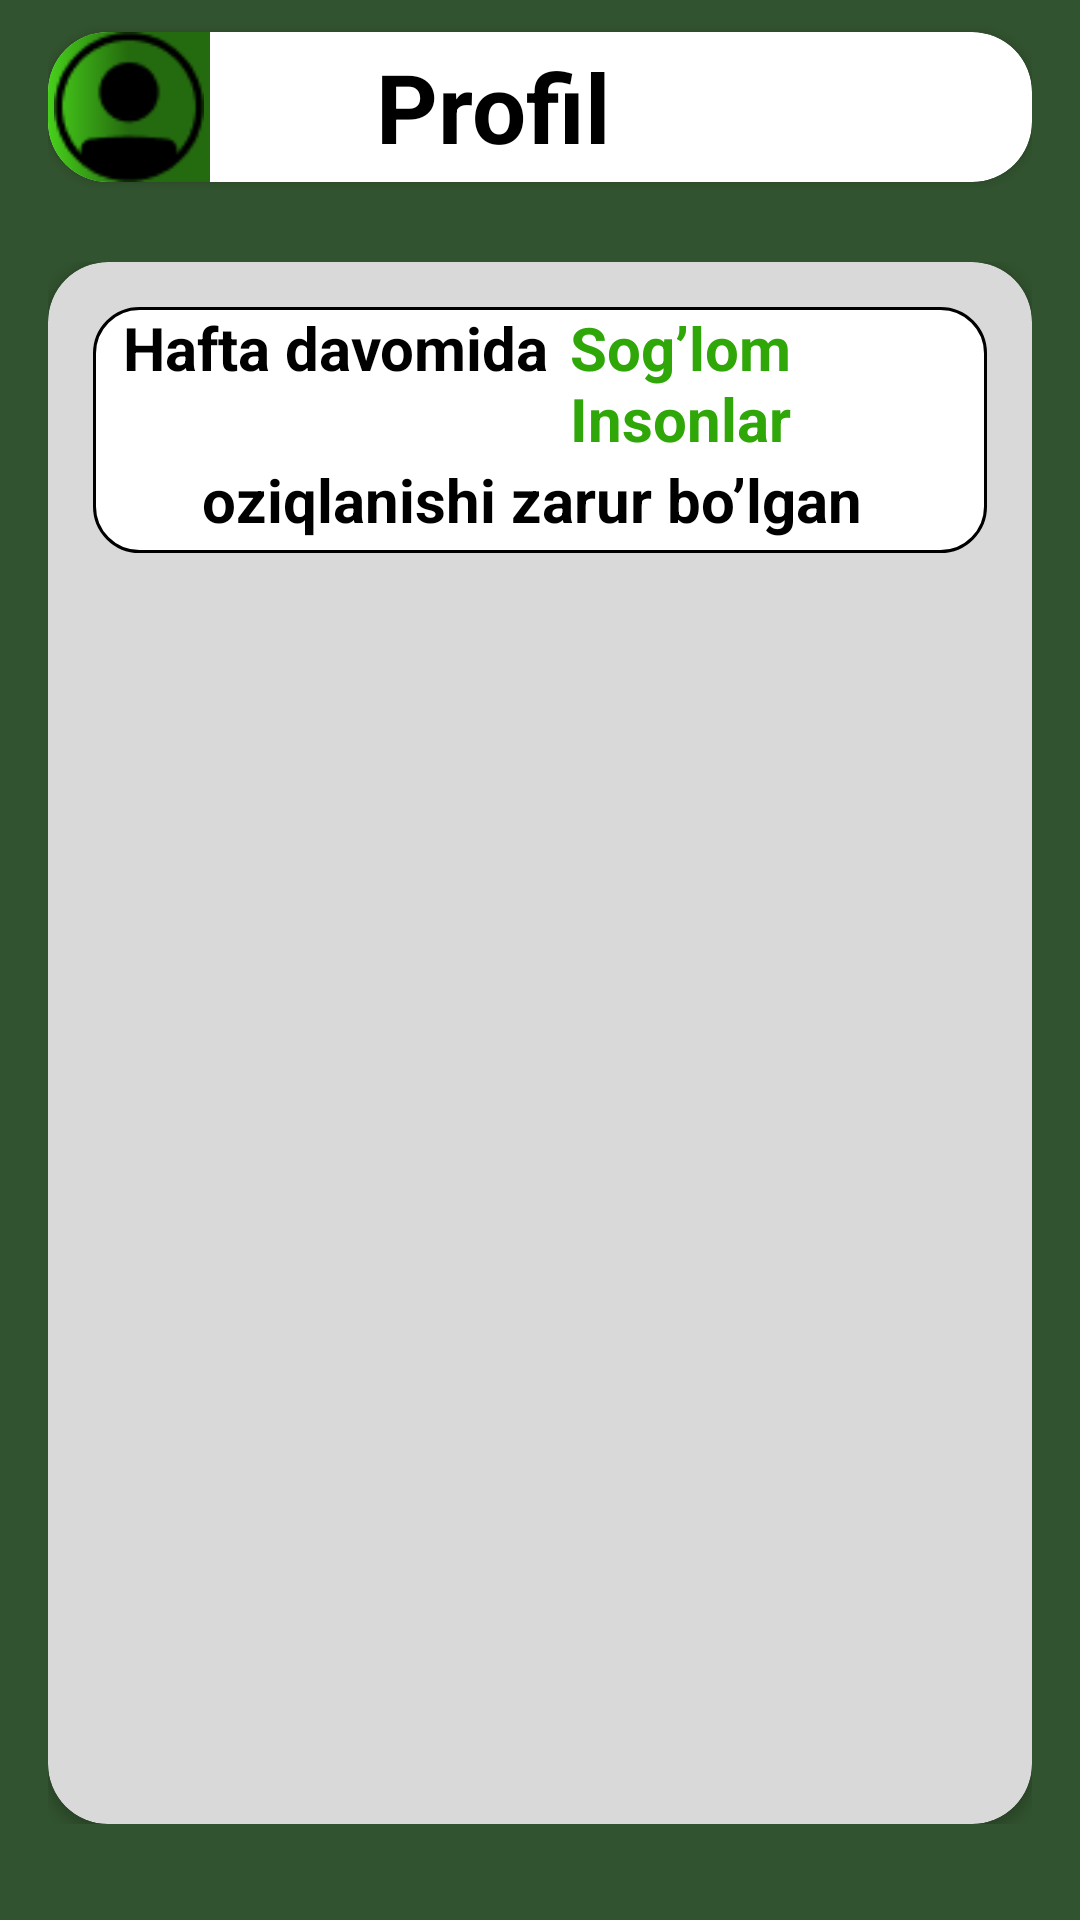

Here is an Android app screen rendered from its layout file. Give the layout XML and the strings, colors and styles it references.
<!-- AndroidManifest.xml: application theme Theme.NutritionXorazm -->
<!-- res/layout/fragment_weekly_diet.xml -->
<?xml version="1.0" encoding="utf-8"?>
<LinearLayout xmlns:android="http://schemas.android.com/apk/res/android"
    xmlns:tools="http://schemas.android.com/tools"
    android:layout_width="match_parent"
    android:layout_height="match_parent"
    android:orientation="vertical"
    xmlns:app="http://schemas.android.com/apk/res-auto"
    tools:context=".ui.fragment.WeeklyDietFragment">
    <LinearLayout
        android:layout_width="match_parent"
        android:layout_height="match_parent"
        android:orientation="vertical"
        android:background="#32532F">
        <LinearLayout
            android:layout_width="match_parent"
            android:layout_height="match_parent"
            android:layout_weight="8"
            android:gravity="center"
            android:paddingHorizontal="16dp">
            <androidx.cardview.widget.CardView
                android:layout_width="match_parent"
                android:layout_height="50dp"
                app:cardCornerRadius="20dp"
                android:background="@color/white">
                <LinearLayout
                    android:layout_width="match_parent"
                    android:layout_height="match_parent"
                    android:orientation="horizontal"
                    android:gravity="center_vertical">
                    <LinearLayout
                        android:layout_width="match_parent"
                        android:layout_height="match_parent"
                        android:layout_weight="2">
                        <ImageButton
                            android:id="@+id/ibtnHistory"
                            android:layout_width="wrap_content"
                            android:layout_height="50dp"
                            android:scaleType="centerInside"
                            android:background="@drawable/icon_bg"
                            android:src="@drawable/ic_profile"/>
                    </LinearLayout>
                    <LinearLayout
                        android:layout_width="match_parent"
                        android:layout_height="match_parent"
                        android:layout_weight="1"
                        android:gravity="start|center_vertical">
                        <TextView
                            android:layout_width="wrap_content"
                            android:layout_height="wrap_content"
                            android:text="Profil"
                            android:textColor="@color/black"
                            android:textSize="32sp"
                            android:textStyle="bold"/>
                    </LinearLayout>
                </LinearLayout>
            </androidx.cardview.widget.CardView>
        </LinearLayout>
        <LinearLayout
            android:layout_width="match_parent"
            android:layout_height="match_parent"
            android:layout_weight="1"
            android:padding="16dp"
            android:orientation="vertical"
            android:layout_marginBottom="16dp">
            <androidx.cardview.widget.CardView
                android:layout_width="match_parent"
                android:layout_height="match_parent"
                app:cardBackgroundColor="#D9D9D9"
                app:cardCornerRadius="20dp">
                <LinearLayout
                    android:layout_width="match_parent"
                    android:layout_height="match_parent"
                    android:padding="15dp"
                    android:orientation="vertical">
                    <LinearLayout
                        android:layout_width="match_parent"
                        android:layout_height="match_parent"
                        android:layout_weight="5"
                        android:gravity="center|top"
                        android:paddingHorizontal="10dp"
                        android:background="@drawable/content_bg"
                        android:orientation="vertical">
                        <LinearLayout
                            android:layout_width="match_parent"
                            android:layout_height="wrap_content"
                            android:orientation="horizontal"
                            android:gravity="center|top">
                            <TextView
                                android:layout_width="wrap_content"
                                android:layout_height="wrap_content"
                                android:text="Hafta davomida"
                                android:textSize="20sp"
                                android:textStyle="bold"
                                android:textColor="@color/black"/>
                            <TextView
                                android:layout_width="wrap_content"
                                android:layout_height="wrap_content"
                                android:text="Sog’lom Insonlar"
                                android:textSize="20sp"
                                android:textStyle="bold"
                                android:layout_marginStart="7dp"
                                android:textColor="#30A709"/>
                        </LinearLayout>
                        <LinearLayout
                            android:layout_width="match_parent"
                            android:layout_height="wrap_content"
                            android:gravity="center|top">
                            <TextView
                                android:layout_width="wrap_content"
                                android:layout_height="wrap_content"
                                android:text="oziqlanishi zarur bo’lgan "
                                android:textSize="20sp"
                                android:textStyle="bold"
                                android:textColor="@color/black"/>
                        </LinearLayout>
                        <LinearLayout
                            android:layout_width="match_parent"
                            android:layout_height="wrap_content">
                            <TextView
                                android:layout_width="match_parent"
                                android:layout_height="wrap_content"
                                android:textSize="20sp"
                                android:textStyle="bold"
                                android:gravity="center"
                                android:textColor="#338AF3"
                                android:text="“Oziq-ovqatlar, meva-sabzavotlar\n va ichimliklar”."/>
                        </LinearLayout>
                    </LinearLayout>
                    <androidx.recyclerview.widget.RecyclerView
                        android:id="@+id/rvHistory"
                        android:layout_width="match_parent"
                        android:layout_height="match_parent"
                        android:layout_weight="1"
                        tools:listitem=""/>
                </LinearLayout>
            </androidx.cardview.widget.CardView>
        </LinearLayout>
    </LinearLayout>
</LinearLayout>
<!-- resources referenced by this layout -->
<resources>
  <!-- drawable content_bg (drawable) -->
  <?xml version="1.0" encoding="utf-8"?>
  <selector xmlns:android="http://schemas.android.com/apk/res/android">
      <item>
          <shape android:shape="rectangle">
              <solid android:color="@color/white"/>
              <corners android:radius="15dp"/>
              <stroke android:color="@color/black"
                  android:width="1dp"/>
          </shape>
      </item>
  </selector>
  <!-- drawable ic_profile: png bitmap (drawable, 1000 bytes) -->
  <!-- drawable icon_bg (drawable) -->
  <?xml version="1.0" encoding="utf-8"?>
  <selector xmlns:android="http://schemas.android.com/apk/res/android">
      <item>
          <shape android:shape="rectangle">
              <gradient android:startColor="#47D01B"
                  android:centerColor="#246A0E"
                  android:endColor="#246A0E"/>
          </shape>
      </item>
  </selector>
  <style name="Theme.NutritionXorazm" parent="Base.Theme.NutritionXorazm" />
  <style name="Base.Theme.NutritionXorazm" parent="Theme.Material3.DayNight.NoActionBar">
          
          
      </style>
  <!-- not gathered from this repository: default colours our renderer supplied (Android Studio template values) -->
  <color name="black">#FF000000</color>
  <color name="white">#FFFFFFFF</color>
</resources>
